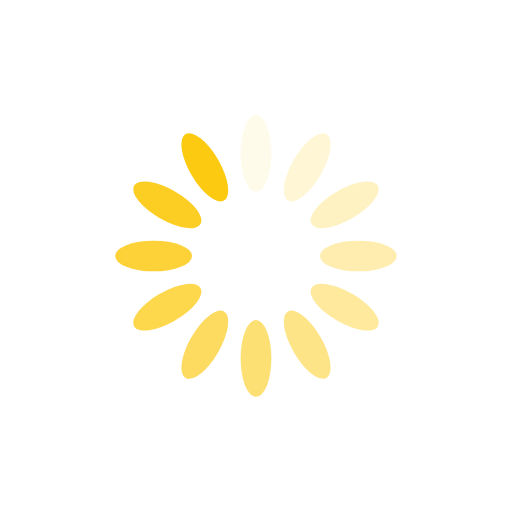
t = 0.00 s
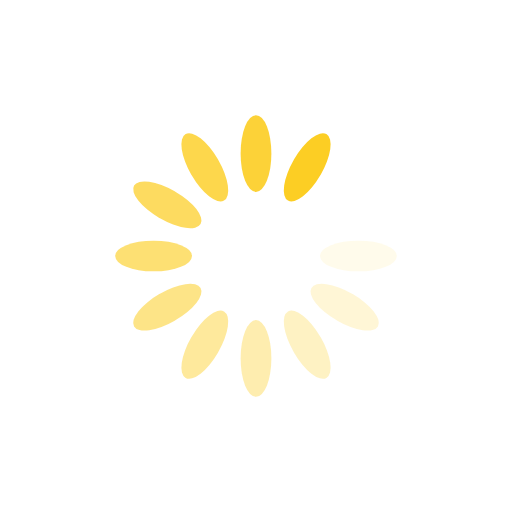
t = 0.35 s
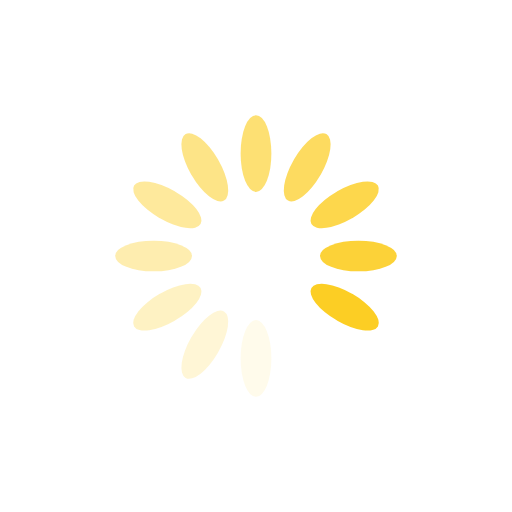
t = 0.70 s
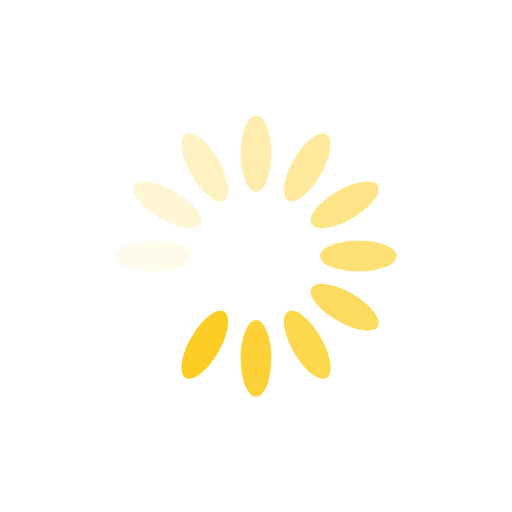
t = 1.05 s

The animated SVG that drew these frames (rendered in a browser with its animation timeline set to each time). Animation: 12 SMIL elements (animate=12); one cycle of 1.40 s, repeats indefinitely.

<svg class="lds-spinner" width="95px"  height="95px"  xmlns="http://www.w3.org/2000/svg" xmlns:xlink="http://www.w3.org/1999/xlink" viewBox="0 0 100 100" preserveAspectRatio="xMidYMid" style="background: none;"><g transform="rotate(0 50 50)">
  <rect x="47" y="22.5" rx="15.51" ry="7.425" width="6" height="15" fill="#fcca11">
    <animate attributeName="opacity" values="1;0" times="0;1" dur="1.4s" begin="-1.2833333333333332s" repeatCount="indefinite"></animate>
  </rect>
</g><g transform="rotate(30 50 50)">
  <rect x="47" y="22.5" rx="15.51" ry="7.425" width="6" height="15" fill="#fcca11">
    <animate attributeName="opacity" values="1;0" times="0;1" dur="1.4s" begin="-1.1666666666666667s" repeatCount="indefinite"></animate>
  </rect>
</g><g transform="rotate(60 50 50)">
  <rect x="47" y="22.5" rx="15.51" ry="7.425" width="6" height="15" fill="#fcca11">
    <animate attributeName="opacity" values="1;0" times="0;1" dur="1.4s" begin="-1.05s" repeatCount="indefinite"></animate>
  </rect>
</g><g transform="rotate(90 50 50)">
  <rect x="47" y="22.5" rx="15.51" ry="7.425" width="6" height="15" fill="#fcca11">
    <animate attributeName="opacity" values="1;0" times="0;1" dur="1.4s" begin="-0.9333333333333332s" repeatCount="indefinite"></animate>
  </rect>
</g><g transform="rotate(120 50 50)">
  <rect x="47" y="22.5" rx="15.51" ry="7.425" width="6" height="15" fill="#fcca11">
    <animate attributeName="opacity" values="1;0" times="0;1" dur="1.4s" begin="-0.8166666666666665s" repeatCount="indefinite"></animate>
  </rect>
</g><g transform="rotate(150 50 50)">
  <rect x="47" y="22.5" rx="15.51" ry="7.425" width="6" height="15" fill="#fcca11">
    <animate attributeName="opacity" values="1;0" times="0;1" dur="1.4s" begin="-0.6999999999999998s" repeatCount="indefinite"></animate>
  </rect>
</g><g transform="rotate(180 50 50)">
  <rect x="47" y="22.5" rx="15.51" ry="7.425" width="6" height="15" fill="#fcca11">
    <animate attributeName="opacity" values="1;0" times="0;1" dur="1.4s" begin="-0.5833333333333334s" repeatCount="indefinite"></animate>
  </rect>
</g><g transform="rotate(210 50 50)">
  <rect x="47" y="22.5" rx="15.51" ry="7.425" width="6" height="15" fill="#fcca11">
    <animate attributeName="opacity" values="1;0" times="0;1" dur="1.4s" begin="-0.4666666666666666s" repeatCount="indefinite"></animate>
  </rect>
</g><g transform="rotate(240 50 50)">
  <rect x="47" y="22.5" rx="15.51" ry="7.425" width="6" height="15" fill="#fcca11">
    <animate attributeName="opacity" values="1;0" times="0;1" dur="1.4s" begin="-0.3499999999999999s" repeatCount="indefinite"></animate>
  </rect>
</g><g transform="rotate(270 50 50)">
  <rect x="47" y="22.5" rx="15.51" ry="7.425" width="6" height="15" fill="#fcca11">
    <animate attributeName="opacity" values="1;0" times="0;1" dur="1.4s" begin="-0.2333333333333333s" repeatCount="indefinite"></animate>
  </rect>
</g><g transform="rotate(300 50 50)">
  <rect x="47" y="22.5" rx="15.51" ry="7.425" width="6" height="15" fill="#fcca11">
    <animate attributeName="opacity" values="1;0" times="0;1" dur="1.4s" begin="-0.11666666666666665s" repeatCount="indefinite"></animate>
  </rect>
</g><g transform="rotate(330 50 50)">
  <rect x="47" y="22.5" rx="15.51" ry="7.425" width="6" height="15" fill="#fcca11">
    <animate attributeName="opacity" values="1;0" times="0;1" dur="1.4s" begin="0s" repeatCount="indefinite"></animate>
  </rect>
</g></svg>
